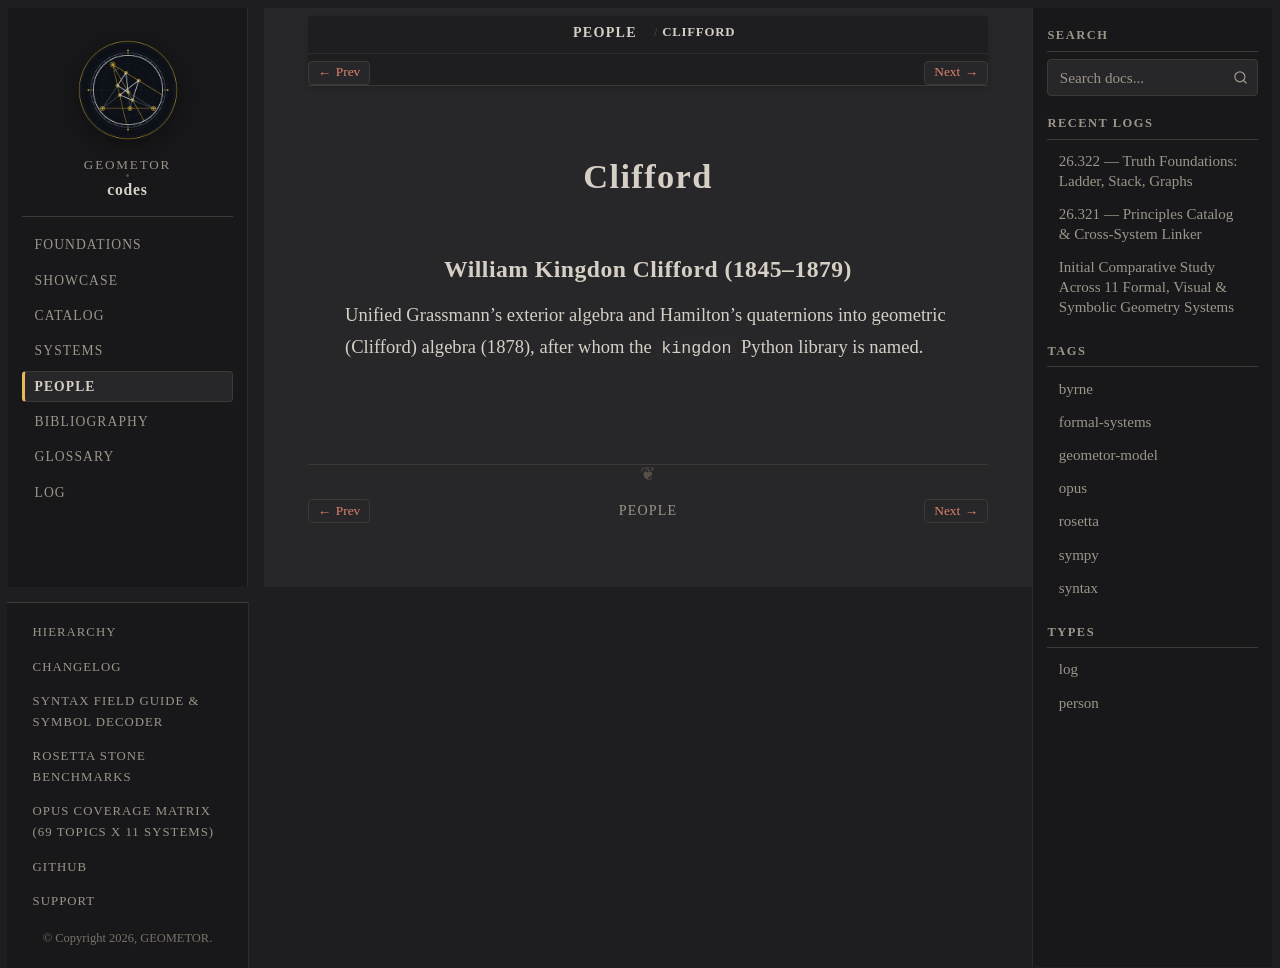

repository: geometor/codes · page: people/clifford.html · generator: sphinx

:type: person
:excerpt: Unified Grassmann's exterior algebra and Hamilton's quaternions into geometric (Clifford) algebra (1878), after whom the ``kingdon`` Python library is named.

.. _person-clifford:

Clifford
========

.. _clifford:

William Kingdon Clifford (1845–1879)
------------------------------------

Unified Grassmann's exterior algebra and Hamilton's quaternions into geometric (Clifford) algebra (1878), after whom the ``kingdon`` Python library is named.
